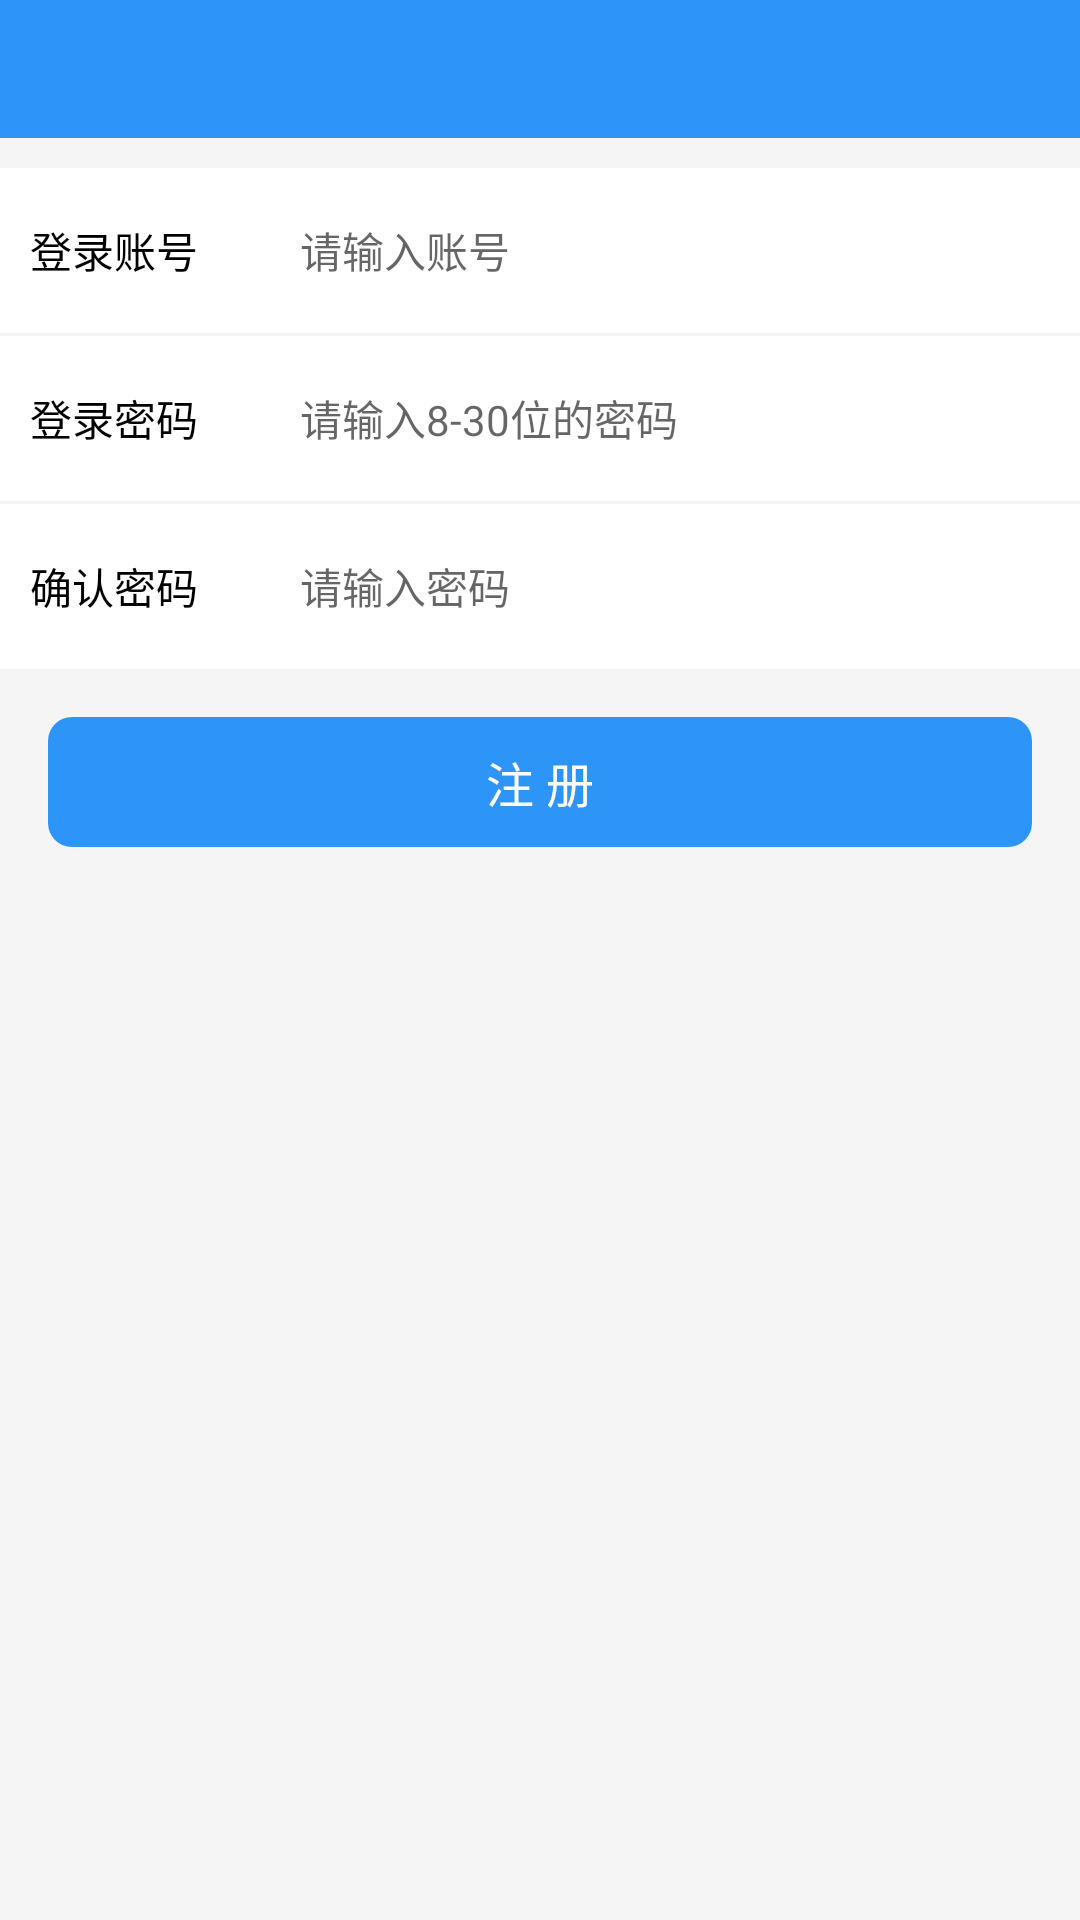

Write the Android layout XML for this screen, with the resource values it uses.
<!-- AndroidManifest.xml: application theme AppTheme -->
<!-- res/layout/fragment_regist.xml -->
<?xml version="1.0" encoding="utf-8"?>
<LinearLayout xmlns:android="http://schemas.android.com/apk/res/android"
    android:layout_width="match_parent"
    android:layout_height="match_parent"
    android:background="@color/white_bg"
    android:fitsSystemWindows="true"
    android:orientation="vertical">


    <include
        layout="@layout/actionbar"
        android:layout_width="match_parent"
        android:layout_height="46dp" />

    <LinearLayout
        android:layout_width="match_parent"
        android:layout_height="wrap_content"
        android:gravity="center_vertical"
        android:layout_marginTop="10dp"
        android:background="@color/white"
        android:orientation="horizontal">

        <TextView
            android:layout_width="75dp"
            android:layout_height="wrap_content"
            android:layout_marginLeft="10dp"
            android:text="登录账号"
            android:textSize="14sp" />

        <EditText
            android:id="@+id/et_account"
            android:layout_width="0dp"
            android:layout_height="45dp"
            android:layout_marginBottom="5dp"
            android:layout_marginTop="5dp"
            android:layout_weight="1"
            android:background="@color/white"
            android:hint="请输入账号"
            android:inputType="number"
            android:maxLength="11"
            android:paddingLeft="15dp"
            android:paddingRight="10dp"
            android:textColor="@color/black"
            android:textSize="14sp"></EditText>
    </LinearLayout>



    <LinearLayout
        android:layout_width="match_parent"
        android:layout_height="wrap_content"
        android:gravity="center_vertical"
        android:layout_marginTop="1dp"
        android:background="@color/white"
        android:orientation="horizontal">

        <TextView
            android:layout_width="75dp"
            android:layout_height="wrap_content"
            android:layout_marginLeft="10dp"
            android:text="登录密码"
            android:textSize="14sp" />

        <EditText
            android:id="@+id/et_password"
            android:layout_width="0dp"
            android:layout_height="45dp"
            android:layout_marginBottom="5dp"
            android:layout_marginTop="5dp"
            android:layout_weight="1"
            android:background="@color/white"
            android:hint="请输入8-30位的密码"
            android:inputType="textPassword"
            android:paddingLeft="15dp"
            android:textColor="@color/black"
            android:paddingRight="10dp"
            android:textSize="14sp"></EditText>
    </LinearLayout>


    <LinearLayout
        android:layout_width="match_parent"
        android:layout_height="wrap_content"
        android:gravity="center_vertical"
        android:layout_marginTop="1dp"
        android:background="@color/white"
        android:orientation="horizontal">

        <TextView
            android:layout_width="75dp"
            android:layout_height="wrap_content"
            android:layout_marginLeft="10dp"
            android:text="确认密码"
            android:textSize="14sp" />

        <EditText
            android:id="@+id/et_repeat_password"
            android:layout_width="0dp"
            android:layout_height="45dp"
            android:layout_marginBottom="5dp"
            android:layout_marginTop="5dp"
            android:layout_weight="1"
            android:background="@color/white"
            android:hint="请输入密码"
            android:inputType="textPassword"
            android:paddingLeft="15dp"
            android:textColor="@color/black"
            android:paddingRight="10dp"
            android:textSize="14sp"></EditText>
    </LinearLayout>


    <TextView
        android:id="@+id/tv_regist"
        android:layout_width="match_parent"
        android:layout_height="wrap_content"
        android:layout_gravity="center_horizontal"
        android:layout_margin="16dp"
        android:background="@drawable/btn_ok"
        android:gravity="center"
        android:padding="10dp"
        android:text="注 册"
        android:textColor="@color/text_1"
        android:textSize="16sp" />

</LinearLayout>
<!-- res/layout/actionbar.xml (included above) -->
<?xml version="1.0" encoding="utf-8"?>
<RelativeLayout xmlns:android="http://schemas.android.com/apk/res/android"
    android:layout_width="match_parent"
    android:layout_height="match_parent"
    android:background="@color/blue">


    <ImageView
        android:id="@+id/iv_back"
        android:layout_width="32dp"
        android:layout_height="32dp"
        android:layout_alignParentLeft="true"
        android:layout_centerVertical="true"
        android:layout_marginLeft="10dp"
        android:background="@null"
        android:padding="5dp"
        android:src="@drawable/ic_back"
        android:visibility="gone" />

    <TextView
        android:id="@+id/tv_left"
        android:layout_width="wrap_content"
        android:layout_height="wrap_content"
        android:layout_alignParentLeft="true"
        android:layout_centerVertical="true"
        android:layout_marginLeft="10dp"
        android:background="@null"
        android:padding="5dp"
        android:textColor="@color/text_1"
        android:textSize="16sp"
        android:visibility="gone" />

    <LinearLayout
        android:id="@+id/ll_title"
        android:layout_width="wrap_content"
        android:layout_height="wrap_content"
        android:layout_centerInParent="true"
        android:background="@null"
        android:gravity="center"
        android:orientation="vertical">

        <TextView
            android:id="@+id/tv_title"
            android:layout_width="wrap_content"
            android:layout_height="wrap_content"
            android:layout_centerInParent="true"
            android:background="@null"
            android:ellipsize="middle"
            android:maxWidth="150dp"
            android:singleLine="true"
            android:textColor="@color/text_1"
            android:textSize="17sp" />

        <TextView
            android:id="@+id/tv_sub_title"
            android:layout_width="wrap_content"
            android:layout_height="wrap_content"
            android:background="@null"
            android:textColor="@color/text_1"
            android:textSize="11sp"
            android:visibility="gone" />
    </LinearLayout>

    <ImageView
        android:id="@+id/iv_right"
        android:layout_width="32dp"
        android:layout_height="32dp"
        android:layout_alignParentRight="true"
        android:layout_centerVertical="true"
        android:layout_marginRight="10dp"
        android:background="@null"
        android:padding="5dp"
        android:src="@drawable/icon_add_white"
        android:visibility="gone" />

    <TextView
        android:id="@+id/tv_right"
        android:layout_width="wrap_content"
        android:layout_height="wrap_content"
        android:layout_alignParentRight="true"
        android:layout_centerVertical="true"
        android:layout_marginRight="10dp"
        android:background="@null"
        android:padding="5dp"
        android:text="新增"
        android:textColor="@color/text_1"
        android:textSize="16sp"
        android:visibility="gone" />

    <TextView
        android:id="@+id/tv_right_second"
        android:layout_width="wrap_content"
        android:layout_height="wrap_content"
        android:layout_centerVertical="true"
        android:layout_marginRight="10dp"
        android:layout_toLeftOf="@+id/tv_right"
        android:background="@null"
        android:padding="5dp"
        android:text="新增"
        android:textColor="@color/text_1"
        android:textSize="16sp"
        android:visibility="gone" />
</RelativeLayout>
<!-- resources referenced by this layout -->
<resources>
  <color name="black">#000000</color>
  <color name="blue">#2d95f7</color>
  <color name="text_1">#ffffff</color>
  <color name="white">#ffffff</color>
  <color name="white_bg">#f5f5f5</color>
  <!-- drawable btn_ok (drawable) -->
  <?xml version="1.0" encoding="utf-8"?>
  <selector xmlns:android="http://schemas.android.com/apk/res/android">
  
      <item android:state_pressed="true" >
  
          <shape>
              <solid android:color="@color/light_gray"/>
              <corners android:radius="8dp"/>
          </shape>
      </item>
      <item android:state_pressed="false">
          <shape>
              <solid android:color="@color/blue"/>
              <corners android:radius="8dp"/>
          </shape>
      </item>
  </selector>
  <!-- drawable icon_add_white: png bitmap (drawable-xxhdpi, 3169 bytes) -->
  <style name="AppTheme" parent="Theme.AppCompat.Light.NoActionBar">
          
          <item name="colorPrimary">@color/colorPrimary</item>
          <item name="colorPrimaryDark">@color/colorPrimaryDark</item>
          <item name="colorAccent">@color/colorAccent</item>
          <item name="android:textColor">@color/black</item>
      </style>
  <color name="light_gray">#b9b8b8</color>
  <color name="colorPrimary">#2d95f7</color>
  <color name="colorPrimaryDark">#2d95f7</color>
  <color name="colorAccent">#4096ff</color>
</resources>
